Labelled photos from "dataset", an image-classification folder in assiri/Vision-Transformer. The possible labels are: front or left, front or right, hump, left turn, narrows from left, narrows from right, no horron, no parking, no u-turn, overtaking is forbidden, parking, pedestrian crossing, right or left, right turn, rotor, slow, speed limit 100, speed limit 30, speed limit 40, speed limit 50, speed limit 60, speed limit 80, stop, u-turn.

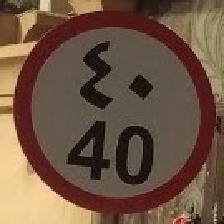
Label: speed limit 40

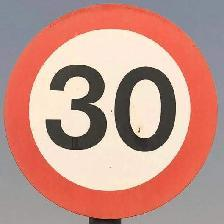
Label: speed limit 30

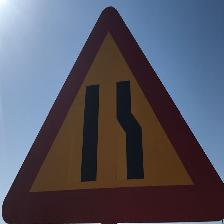
Label: narrows from right

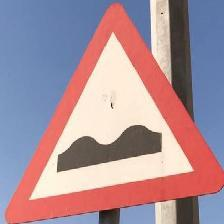
Label: hump

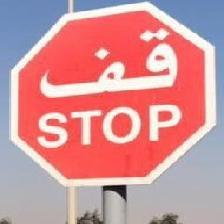
Label: stop

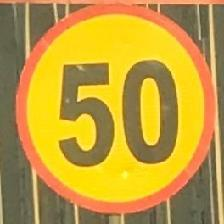
Label: speed limit 50
